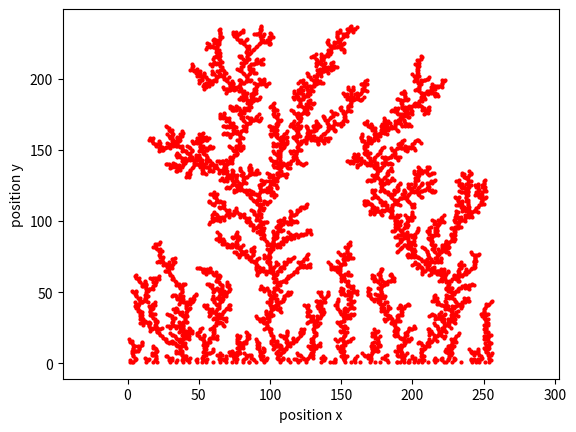

Here is the Python script that generated this plot:
'''ceci est un programme qui simule la formation de l'agrégat'''
#importation des modules
import numpy as np
import matplotlib.pyplot as plt

N=256                 #taille du réseau
M=5000                #nombre de marcheurs
nIterMax=100000       #nombre maxumal d'itération temporelles

x=np.random.random_integers(1,N,M)              #positions initiales des marcheurs en x
y=np.random.random_integers(1,N,M)              #positions initiales des marcheurs en y

statusMobile=np.ones(M,dtype='bool')            #True pour marcheur mobile
grilleFixe=np.zeros([N+2,N+2],dtype='bool')     #True pour marcheur fixe

grilleFixe[:,0]=True              #sites collants à y=0, au bas du réseau

nFixe=0                 #nombre de marcheurs fixes
niter=0                 #nombre d'itération
while nFixe<M and niter<nIterMax:                    #boucle temporelle sur les pas
    m,=statusMobile.nonzero()                          #inidices des marcheurs mobiles
    pasx=2*np.round(np.random.random(np.size(m)))-1        #choix d'un pas de 1 ou de -1 dans la direction de x pour chaque marcheur
    pasy=2*np.round(np.random.random(np.size(m)))-1        #choix d'un pas de 1 ou de -1 dans la direction de y pour chaque marcheur
    nb=np.round(np.random.random(np.size(m)))              #générer aléatoirement un nombre nb de 0 ou 1 pour chaque marcheur
    nb2=1-nb                                               #générer aléatoirement un nombre nb2 de 0 ou 1 qui est différent de nb1 pour chaque marcheur
   
    x[m]=np.clip(x[m]+pasx*nb,1,N)          #déplacement dans la direction x 
    y[m]=np.clip(y[m]+pasy*nb2,1,N)         #ou dans la direction y
    
    #pour les marcheurs venant de se déplacer, on vérifie si un voisin est collant
    voisinFixe=grilleFixe[x[m]-1,y[m]-1]     
    voisinFixe+=grilleFixe[x[m],y[m]-1]
    voisinFixe+=grilleFixe[x[m]+1,y[m]-1]
    voisinFixe+=grilleFixe[x[m]+1,y[m]]
    voisinFixe+=grilleFixe[x[m]+1,y[m]+1]
    voisinFixe+=grilleFixe[x[m],y[m]+1]
    voisinFixe+=grilleFixe[x[m]-1,y[m]+1]
    voisinFixe+=grilleFixe[x[m]-1,y[m]]
    k=m[voisinFixe.nonzero()[0]]             #tableau des indices de tous les marcheurs 
    if k.size>0:                             #qui se fixent à un voisin a cette itération
        nFixe+=k.size                        #nombre de marcherus fixes
        statusMobile[k]=False                #False pour les marcheurs fixes
        grilleFixe[x[k],y[k]]=True           #True pour les marcheurs fixes
    print('interation{}, nombres de marcheurs fixes{}'.format(niter,nFixe))
    niter+=1
    
plt.plot(x,y,'ro',markersize='2',markeredgecolor='r')             #tracer les marcheurs selon x et y
plt.xlabel('position x')
plt.ylabel('position y')
plt.axis('equal')

plt.show()
